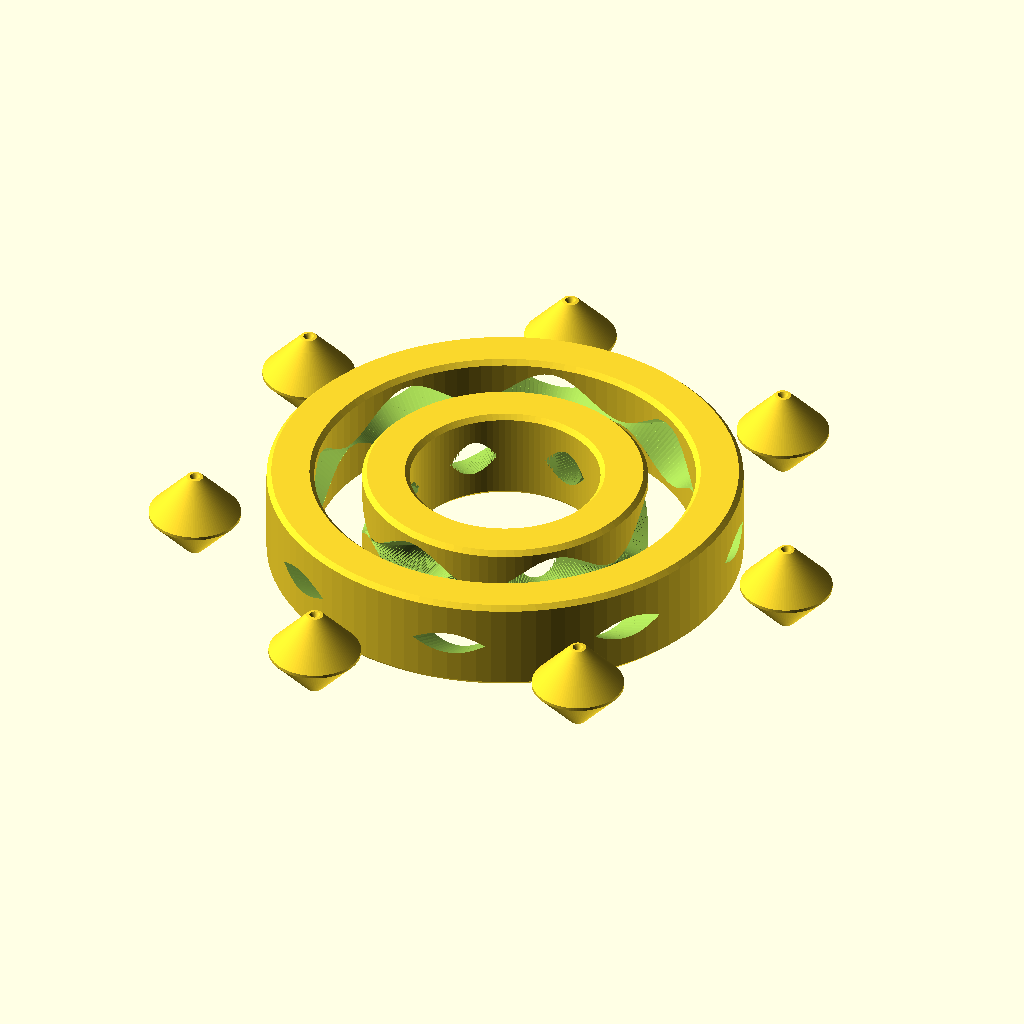
Cell 1 — every parameter at its default value.
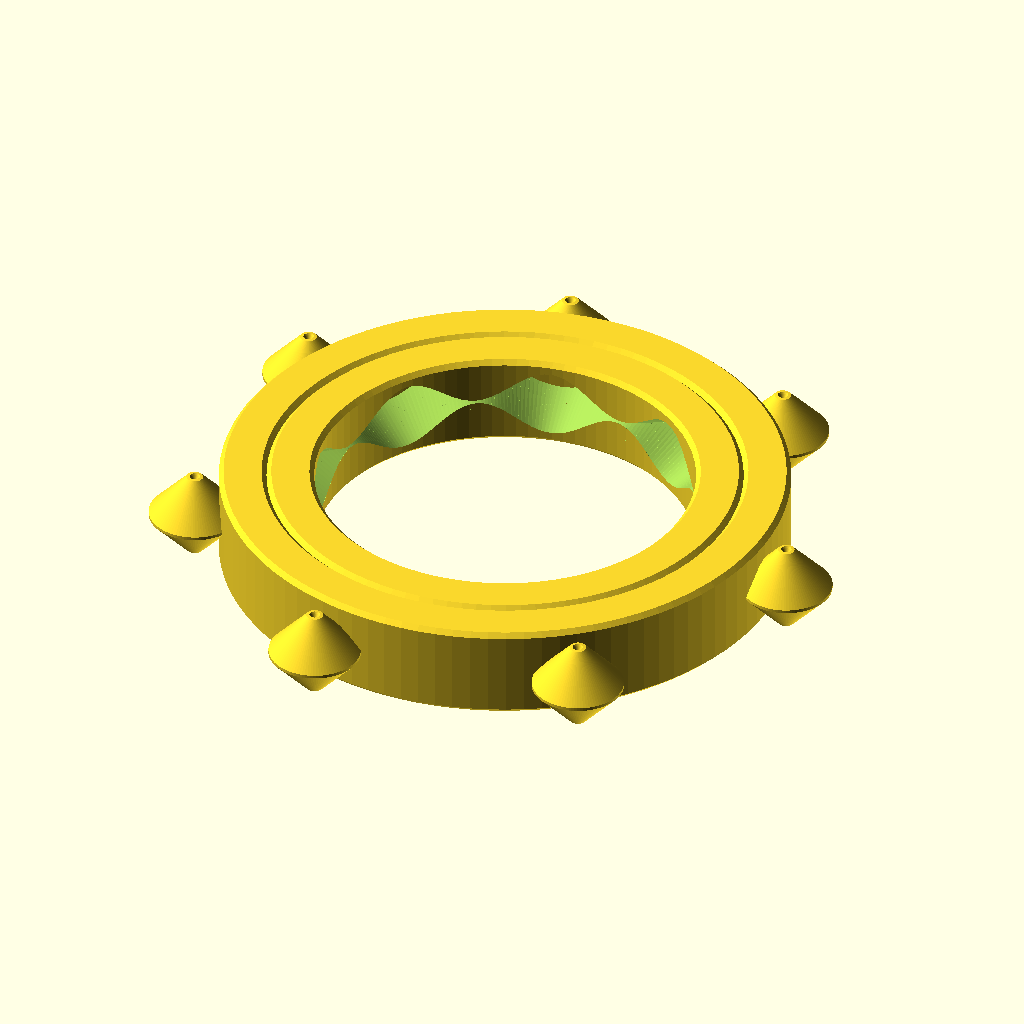
Cell 2: the same model with id = 60.
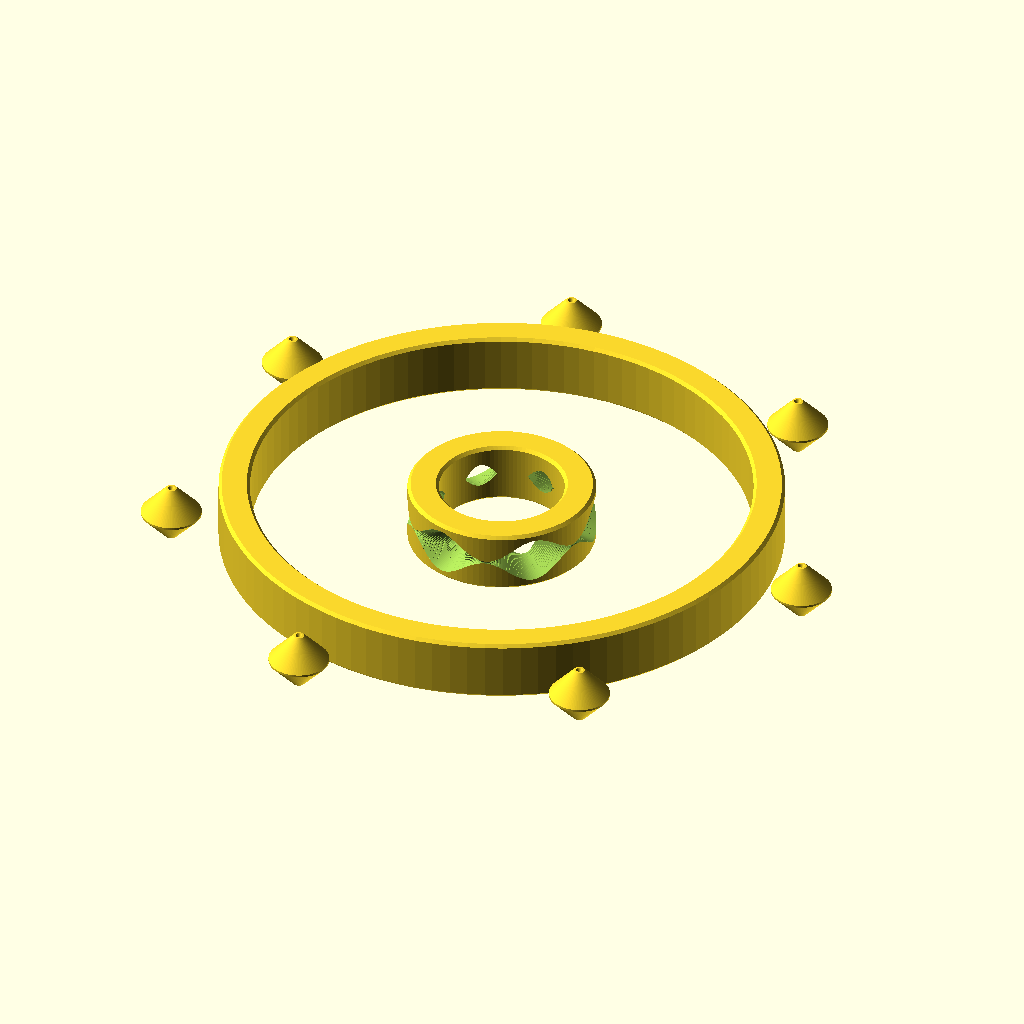
Cell 3: the same model with od = 80.
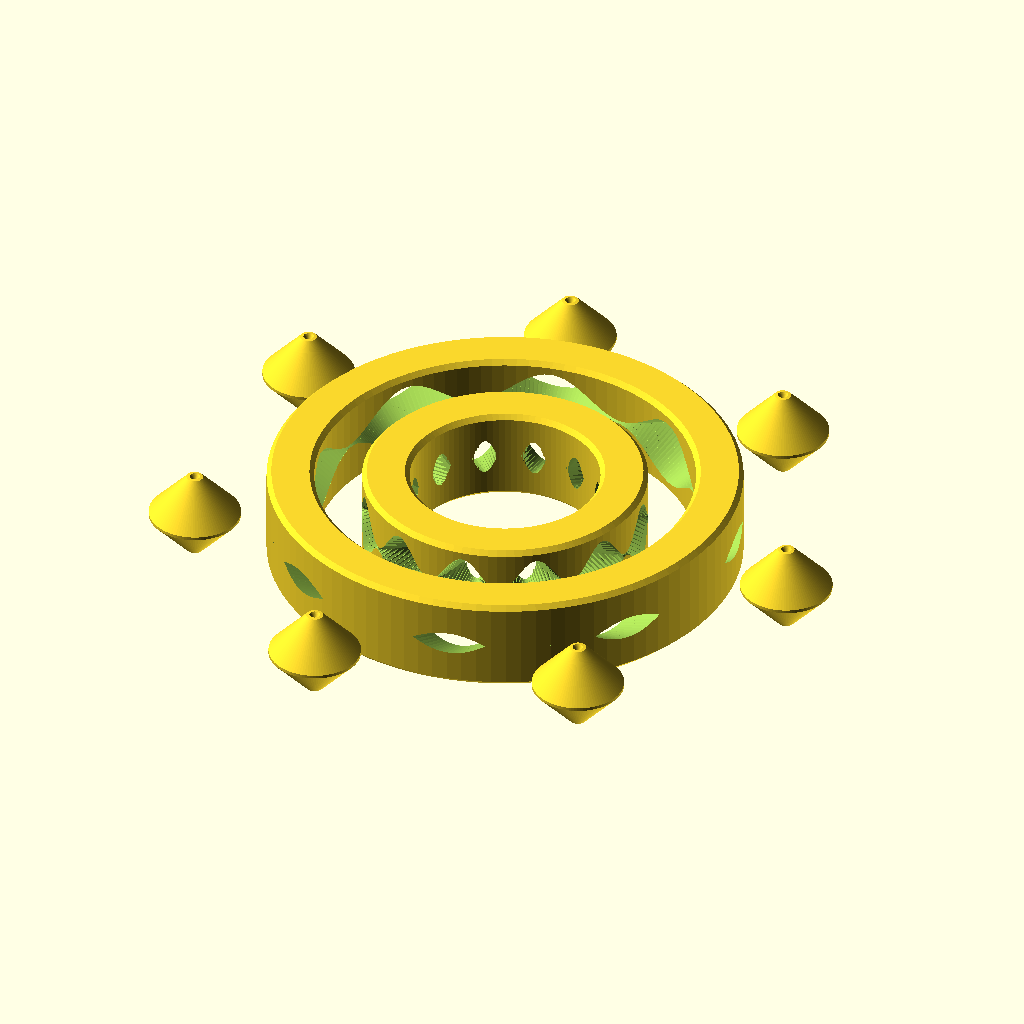
Cell 4: the same model with icyc = 12.
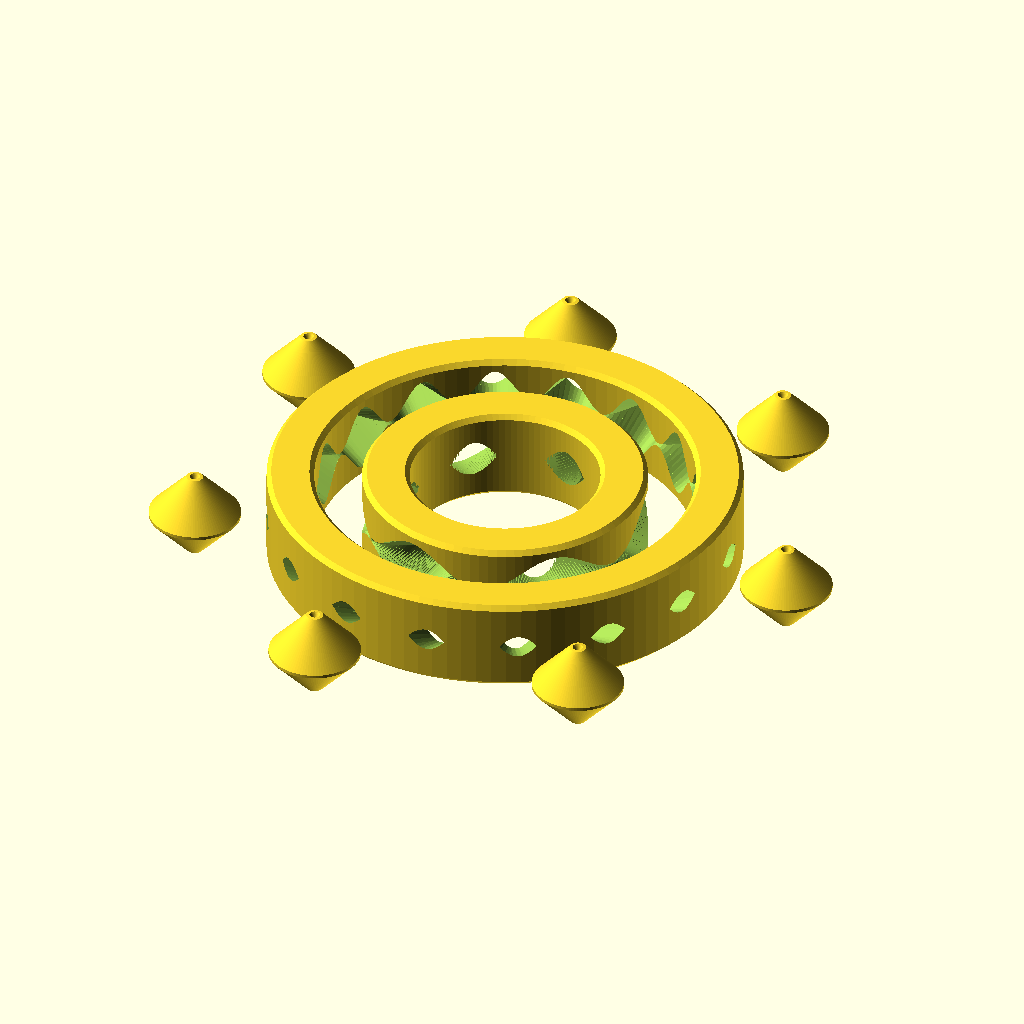
Cell 5: the same model with ocyc = 16.
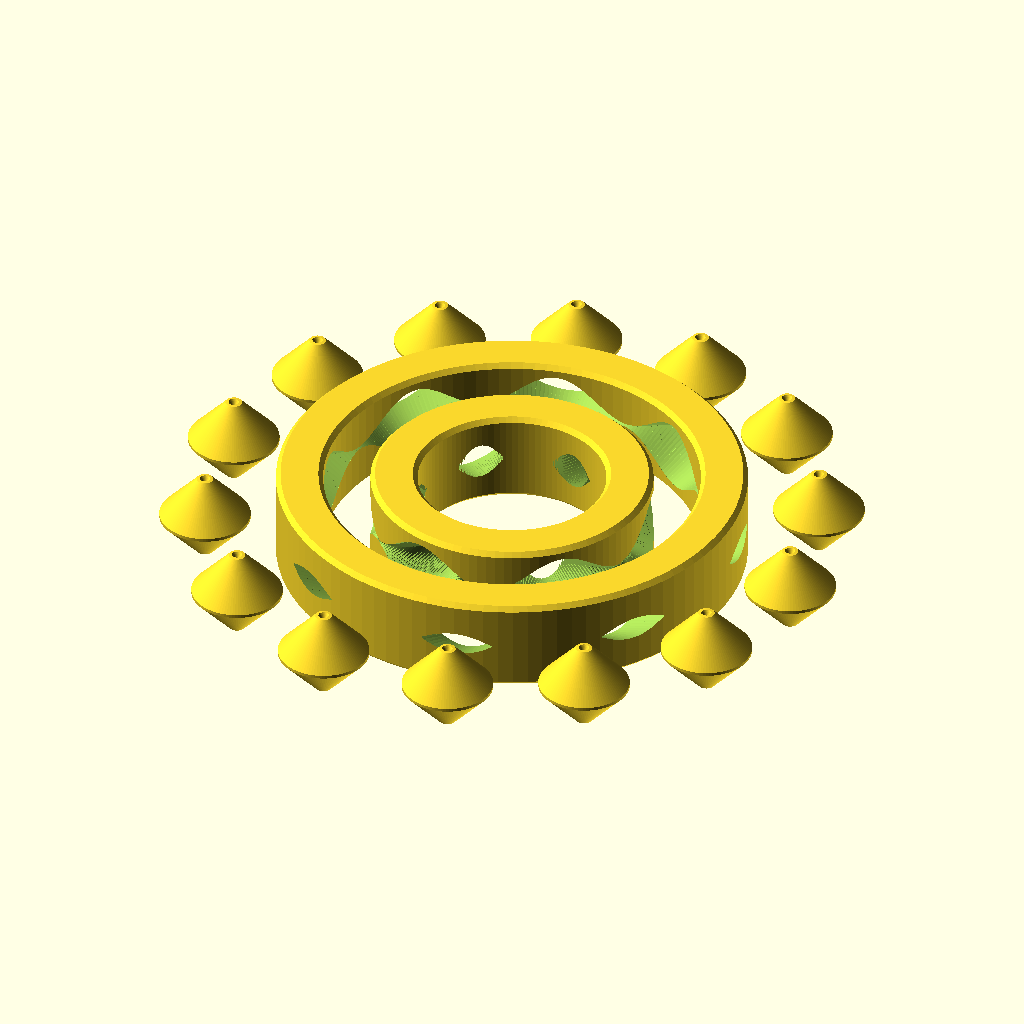
Cell 6 — rollers set to 14, the other parameters unchanged.
All cells are drawn from the same view direction (rotation 55°, 0°, 25°, orthographic, colour scheme Cornfield), but the view is re-fitted for each cell, so position and scale can differ between cells as well as the parameter.
OpenSCAD source file attic/olderthan2019/aWall2017/AbacusDrive.scad:
$fn=100;

id=30;
od=40;
icyc=6;
ocyc=8;
rollers=7;
roller=10;
cone=0.1;

step=360/360;


for (i=[0:360/rollers:360])
{rotate([0,0,i])
 translate([od+10+roller*1.5,0,0]){
  rotate_extrude(angle = 360, convexity = 2) hull(){
offset(0.5,$fn=3)offset(-0.5)hull(){
square([roller,0.01]);
translate([roller*cone,-10,0])square([0.01,20] );
}
translate([0,-9,0])square([0.01,16] );
}}
}
difference(){
orace(od,20);


for(i=[0:step:360])
{
hull(){
rotate([0,0,i])translate([40,0,0])
scale([1.1+ (sin(i *ocyc))  ,1,1.1+ (sin(i *ocyc))  ])scale([1,1,0.5])rotate([0,45,0])
cube([10,0.1,10],center=true);

rotate([0,0,(i+step)])translate([40,0,0])
scale([1.1+ (sin((i+step) *ocyc))  ,1,1.1+ (sin((i+step) *ocyc))  ])scale([1,1,0.5])rotate([0,45,0])
cube([10,0.1,10],center=true);
 }
}}
difference(){
 irace(id,20);
for(i=[0:step:360])
{
hull(){
rotate([0,0,i])translate([30,0,0])
scale([1+ (sin(i *icyc)) ,1,1.1+ (sin(i *icyc))  ])scale([1,1,0.5])rotate([0,45,0])
cube([10,0.1,10],center=true);

rotate([0,0,(i+step)])translate([30,0,0])
scale([1+ (sin((i+step)*icyc)) ,1,1.1+ (sin((i+step) *icyc))  ])scale([1.5,1,0.5])rotate([0,45,0])
cube([10,0.1,10],center=true);
}
}}
module orace (ri,ro)
{
 
 rotate_extrude(angle = 360, convexity = 2)
 offset(1,$fn=5)offset(-1 )translate([ri , -ro*0.5 ])square([ro*0.5 ,ro] );
}
module irace (ri,ro)
{
 
 rotate_extrude(angle = 360, convexity = 2)
 offset(1,$fn=5)offset(-1 )translate([ri -ro*0.5, -ro*0.5 ])square([ro*0.5 ,ro] );
}
Parameter table extracted from the source (name, type, default, range or options):
id: number, default 30
od: number, default 40
icyc: number, default 6
ocyc: number, default 8
rollers: number, default 7
roller: number, default 10
cone: number, default 0.1
